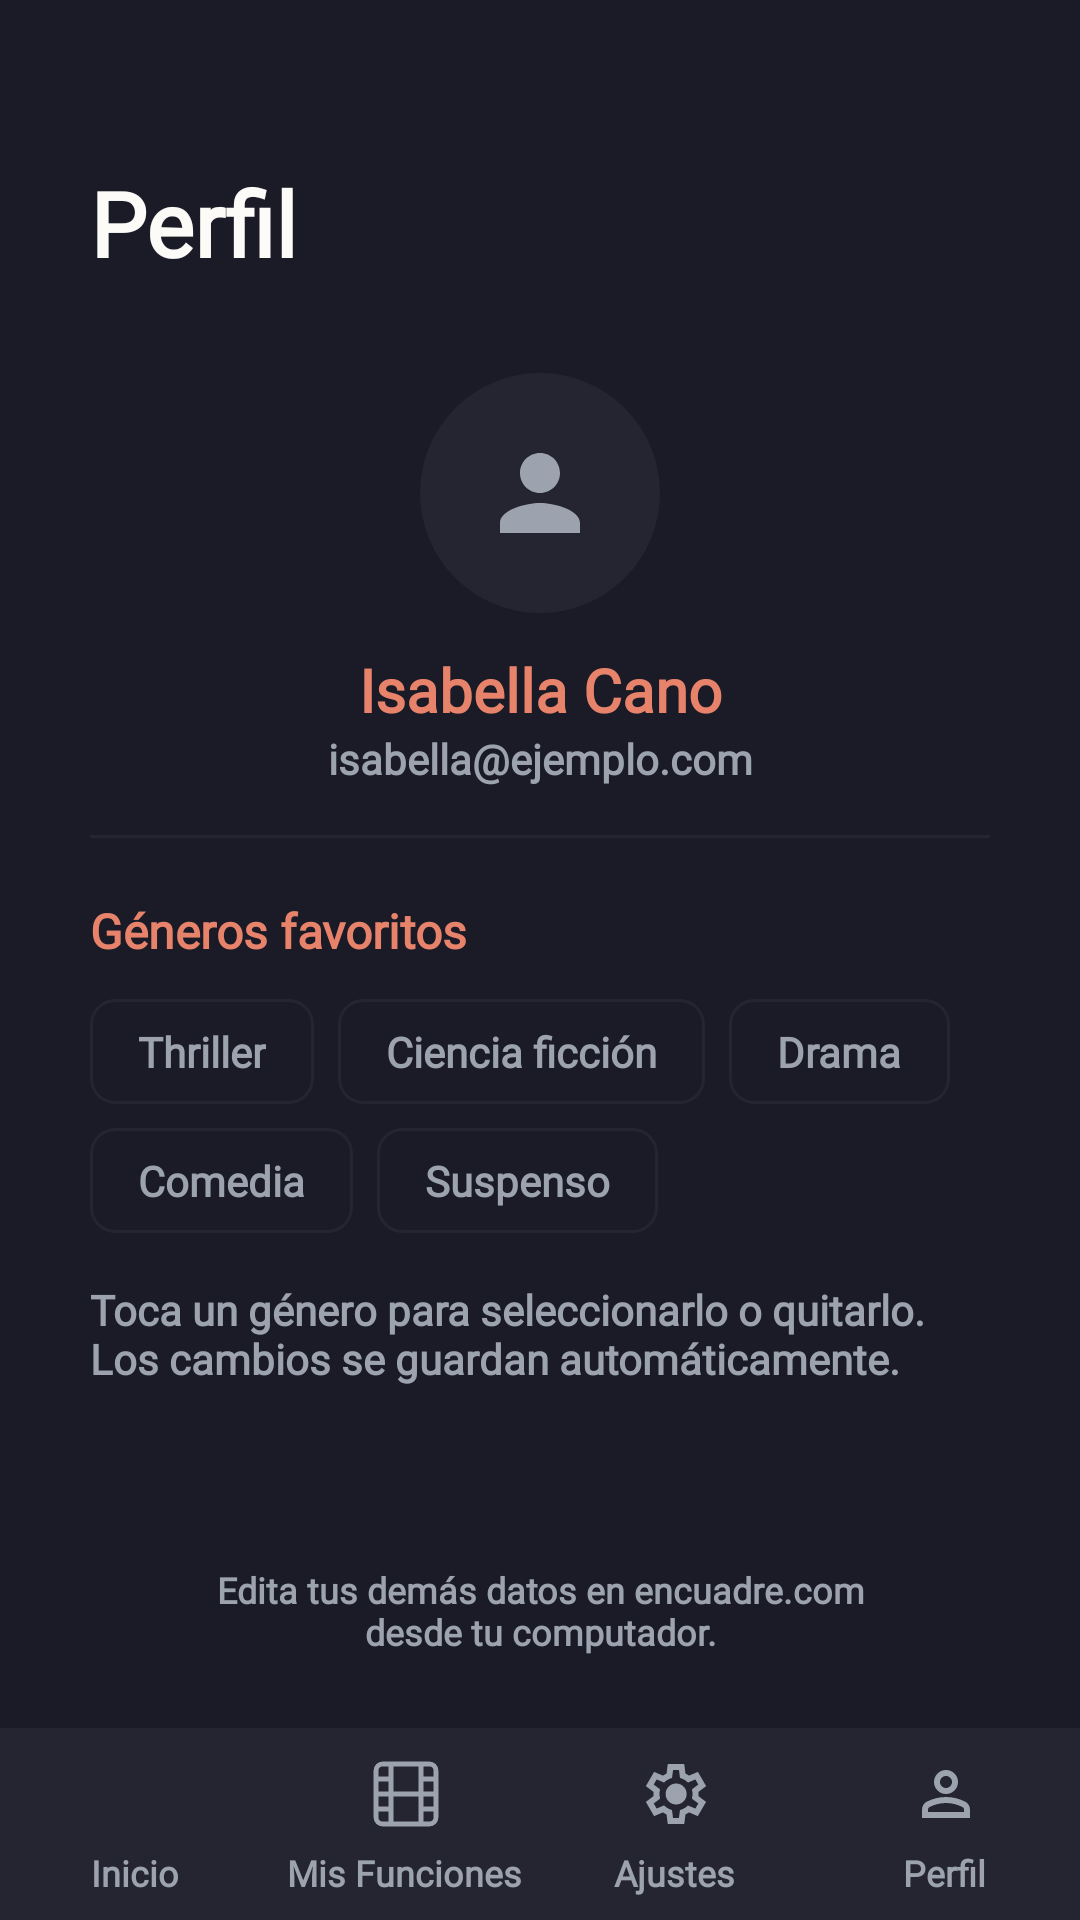

The Android layout XML behind this screen, and the referenced resources:
<!-- AndroidManifest.xml: application theme AppTheme -->
<!-- res/layout/activity_perfil.xml -->
<?xml version="1.0" encoding="utf-8"?>
<androidx.constraintlayout.widget.ConstraintLayout
    xmlns:android="http://schemas.android.com/apk/res/android"
    xmlns:app="http://schemas.android.com/apk/res-auto"
    android:layout_width="match_parent"
    android:layout_height="match_parent"
    android:background="@color/encuadre_fondo">

    <TextView
        android:id="@+id/tv_titulo"
        android:layout_width="wrap_content"
        android:layout_height="wrap_content"
        android:layout_marginStart="30dp"
        android:layout_marginTop="54dp"
        android:text="@string/perfil_titulo"
        android:textColor="@color/encuadre_texto_principal"
        android:textSize="30sp"
        android:textStyle="bold"
        android:fontFamily="@font/inter_bold"
        app:layout_constraintTop_toTopOf="parent"
        app:layout_constraintStart_toStartOf="parent"/>

    <ImageView
        android:id="@+id/iv_avatar"
        android:layout_width="80dp"
        android:layout_height="80dp"
        android:layout_marginTop="30dp"
        android:background="@drawable/bg_avatar_placeholder"
        android:src="@drawable/ic_nav_perfil"
        android:padding="20dp"
        app:tint="@color/encuadre_texto_secundario"
        android:contentDescription="@string/perfil_titulo"
        app:layout_constraintTop_toBottomOf="@id/tv_titulo"
        app:layout_constraintStart_toStartOf="parent"
        app:layout_constraintEnd_toEndOf="parent"/>

    <TextView
        android:id="@+id/tv_nombre"
        android:layout_width="wrap_content"
        android:layout_height="wrap_content"
        android:layout_marginTop="12dp"
        android:text="Isabella Cano"
        android:textColor="@color/encuadre_acento"
        android:textSize="20sp"
        android:textStyle="bold"
        android:fontFamily="@font/inter_bold"
        app:layout_constraintTop_toBottomOf="@id/iv_avatar"
        app:layout_constraintStart_toStartOf="parent"
        app:layout_constraintEnd_toEndOf="parent"/>

    <TextView
        android:id="@+id/tv_correo"
        android:layout_width="wrap_content"
        android:layout_height="wrap_content"
        android:text="isabella@ejemplo.com"
        android:textColor="@color/encuadre_texto_secundario"
        android:textSize="14sp"
        android:textStyle="bold"
        android:fontFamily="@font/inter_bold"
        app:layout_constraintTop_toBottomOf="@id/tv_nombre"
        app:layout_constraintStart_toStartOf="parent"
        app:layout_constraintEnd_toEndOf="parent"/>

    <View
        android:id="@+id/divider"
        android:layout_width="0dp"
        android:layout_height="1dp"
        android:layout_marginStart="30dp"
        android:layout_marginEnd="30dp"
        android:layout_marginTop="16dp"
        android:background="@color/encuadre_superficie"
        app:layout_constraintTop_toBottomOf="@id/tv_correo"
        app:layout_constraintStart_toStartOf="parent"
        app:layout_constraintEnd_toEndOf="parent"/>

    <TextView
        android:id="@+id/tv_generos_favoritos"
        android:layout_width="wrap_content"
        android:layout_height="wrap_content"
        android:layout_marginStart="30dp"
        android:layout_marginTop="20dp"
        android:text="@string/perfil_generos_favoritos"
        android:textColor="@color/encuadre_acento"
        android:textSize="16sp"
        android:textStyle="bold"
        android:fontFamily="@font/inter_bold"
        app:layout_constraintTop_toBottomOf="@id/divider"
        app:layout_constraintStart_toStartOf="parent"/>

    
    <LinearLayout
        android:id="@+id/fila_chips_1"
        android:layout_width="0dp"
        android:layout_height="wrap_content"
        android:layout_marginStart="30dp"
        android:layout_marginEnd="30dp"
        android:layout_marginTop="12dp"
        android:orientation="horizontal"
        app:layout_constraintTop_toBottomOf="@id/tv_generos_favoritos"
        app:layout_constraintStart_toStartOf="parent"
        app:layout_constraintEnd_toEndOf="parent">

        <TextView
            android:id="@+id/chip_thriller"
            style="@style/Widget.EnCuadre.Chip"
            android:layout_marginEnd="8dp"
            android:text="Thriller"/>

        <TextView
            android:id="@+id/chip_ciencia_ficcion"
            style="@style/Widget.EnCuadre.Chip"
            android:layout_marginEnd="8dp"
            android:text="Ciencia ficción"/>

        <TextView
            android:id="@+id/chip_drama"
            style="@style/Widget.EnCuadre.Chip"
            android:text="Drama"/>

    </LinearLayout>

    <LinearLayout
        android:id="@+id/fila_chips_2"
        android:layout_width="0dp"
        android:layout_height="wrap_content"
        android:layout_marginStart="30dp"
        android:layout_marginEnd="30dp"
        android:layout_marginTop="8dp"
        android:orientation="horizontal"
        app:layout_constraintTop_toBottomOf="@id/fila_chips_1"
        app:layout_constraintStart_toStartOf="parent"
        app:layout_constraintEnd_toEndOf="parent">

        <TextView
            android:id="@+id/chip_comedia"
            style="@style/Widget.EnCuadre.Chip"
            android:layout_marginEnd="8dp"
            android:text="Comedia"/>

        <TextView
            android:id="@+id/chip_suspenso"
            style="@style/Widget.EnCuadre.Chip"
            android:text="Suspenso"/>

    </LinearLayout>

    <TextView
        android:id="@+id/tv_ayuda_chips"
        android:layout_width="0dp"
        android:layout_height="wrap_content"
        android:layout_marginStart="30dp"
        android:layout_marginEnd="30dp"
        android:layout_marginTop="16dp"
        android:text="@string/perfil_ayuda_chips"
        android:textColor="@color/encuadre_texto_secundario"
        android:textSize="14sp"
        android:textStyle="bold"
        android:fontFamily="@font/inter_bold"
        app:layout_constraintTop_toBottomOf="@id/fila_chips_2"
        app:layout_constraintStart_toStartOf="parent"
        app:layout_constraintEnd_toEndOf="parent"/>

    <TextView
        android:id="@+id/tv_editar_web"
        android:layout_width="wrap_content"
        android:layout_height="wrap_content"
        android:layout_marginBottom="24dp"
        android:gravity="center"
        android:text="@string/perfil_editar_web"
        android:textColor="@color/encuadre_texto_secundario"
        android:textSize="12sp"
        android:textStyle="bold"
        android:fontFamily="@font/inter_bold"
        app:layout_constraintBottom_toTopOf="@id/nav_bar_bottom"
        app:layout_constraintStart_toStartOf="parent"
        app:layout_constraintEnd_toEndOf="parent"/>

    <include
        android:id="@+id/nav_bar_bottom"
        android:layout_width="0dp"
        android:layout_height="64dp"
        layout="@layout/nav_bar_figma"
        app:layout_constraintBottom_toBottomOf="parent"
        app:layout_constraintStart_toStartOf="parent"
        app:layout_constraintEnd_toEndOf="parent"/>

</androidx.constraintlayout.widget.ConstraintLayout>
<!-- res/layout/nav_bar_figma.xml (included above) -->
<?xml version='1.0' encoding='utf-8'?>
<LinearLayout xmlns:android="http://schemas.android.com/apk/res/android" android:id="@+id/nav_bar_bottom" android:layout_width="match_parent" android:layout_height="64dp" android:background="@color/encuadre_superficie" android:orientation="horizontal">
    <LinearLayout android:id="@+id/nav_item_inicio" android:layout_width="0dp" android:layout_height="match_parent" android:layout_weight="1" android:clickable="true" android:focusable="true" android:gravity="top|center_horizontal" android:orientation="vertical" android:paddingTop="6dp" android:paddingBottom="6dp">
        <FrameLayout android:id="@+id/nav_icon_container_inicio" android:translationX="0.25dp" android:layout_width="56dp" android:layout_height="32dp">
            <ImageView android:layout_width="24dp" android:layout_height="24dp" android:layout_gravity="center" android:id="@+id/nav_icon_inicio" android:src="@drawable/figma_icon_home" android:contentDescription="@string/nav_inicio" />
        </FrameLayout>
        <TextView android:layout_width="wrap_content" android:layout_height="15dp" android:layout_marginTop="4dp" android:text="@string/nav_inicio" android:textColor="@color/encuadre_texto_secundario" android:textSize="12sp" android:textStyle="bold" android:fontFamily="@font/inter_bold" android:includeFontPadding="false" />
    </LinearLayout>
    <LinearLayout android:id="@+id/nav_item_mis_funciones" android:layout_width="0dp" android:layout_height="match_parent" android:layout_weight="1" android:clickable="true" android:focusable="true" android:gravity="top|center_horizontal" android:orientation="vertical" android:paddingTop="6dp" android:paddingBottom="6dp">
        <FrameLayout android:id="@+id/nav_icon_container_mis_funciones" android:translationX="0.25dp" android:layout_width="56dp" android:layout_height="32dp">
            <ImageView android:layout_width="24dp" android:layout_height="24dp" android:layout_gravity="center" android:id="@+id/nav_icon_mis_funciones" android:src="@drawable/figma_icon_film" android:contentDescription="@string/nav_mis_funciones" />
        </FrameLayout>
        <TextView android:layout_width="wrap_content" android:layout_height="15dp" android:layout_marginTop="4dp" android:text="@string/nav_mis_funciones" android:textColor="@color/encuadre_texto_secundario" android:textSize="12sp" android:textStyle="bold" android:fontFamily="@font/inter_bold" android:includeFontPadding="false" />
    </LinearLayout>
    <LinearLayout android:id="@+id/nav_item_ajustes" android:layout_width="0dp" android:layout_height="match_parent" android:layout_weight="1" android:clickable="true" android:focusable="true" android:gravity="top|center_horizontal" android:orientation="vertical" android:paddingTop="6dp" android:paddingBottom="6dp">
        <FrameLayout android:id="@+id/nav_icon_container_ajustes" android:translationX="0.25dp" android:layout_width="56dp" android:layout_height="32dp">
            <ImageView android:layout_width="24dp" android:layout_height="24dp" android:layout_gravity="center" android:id="@+id/nav_icon_ajustes" android:src="@drawable/figma_icon_settings" android:contentDescription="@string/nav_ajustes" />
        </FrameLayout>
        <TextView android:layout_width="wrap_content" android:layout_height="15dp" android:layout_marginTop="4dp" android:text="@string/nav_ajustes" android:textColor="@color/encuadre_texto_secundario" android:textSize="12sp" android:textStyle="bold" android:fontFamily="@font/inter_bold" android:includeFontPadding="false" />
    </LinearLayout>
    <LinearLayout android:id="@+id/nav_item_perfil" android:layout_width="0dp" android:layout_height="match_parent" android:layout_weight="1" android:clickable="true" android:focusable="true" android:gravity="top|center_horizontal" android:orientation="vertical" android:paddingTop="6dp" android:paddingBottom="6dp">
        <FrameLayout android:id="@+id/nav_icon_container_perfil" android:translationX="0.25dp" android:layout_width="56dp" android:layout_height="32dp">
            <ImageView android:layout_width="24dp" android:layout_height="24dp" android:layout_gravity="center" android:id="@+id/nav_icon_perfil" android:src="@drawable/figma_icon_person" android:contentDescription="@string/nav_perfil" />
        </FrameLayout>
        <TextView android:layout_width="wrap_content" android:layout_height="15dp" android:layout_marginTop="4dp" android:text="@string/nav_perfil" android:textColor="@color/encuadre_texto_secundario" android:textSize="12sp" android:textStyle="bold" android:fontFamily="@font/inter_bold" android:includeFontPadding="false" />
    </LinearLayout>
</LinearLayout>
<!-- resources referenced by this layout -->
<resources>
  <color name="encuadre_acento">#E8836B</color>
  <color name="encuadre_fondo">#1A1B26</color>
  <color name="encuadre_superficie">#242530</color>
  <color name="encuadre_texto_principal">#FDFBF8</color>
  <color name="encuadre_texto_secundario">#9CA3AF</color>
  <!-- drawable bg_avatar_placeholder (drawable) -->
  <?xml version="1.0" encoding="utf-8"?>
  <shape xmlns:android="http://schemas.android.com/apk/res/android"
      android:shape="oval">
      <solid android:color="@color/encuadre_superficie"/>
  </shape>
  <!-- drawable figma_icon_film (drawable) -->
  <?xml version='1.0' encoding='utf-8'?>
  <vector xmlns:android="http://schemas.android.com/apk/res/android" android:width="24dp" android:height="24dp" android:viewportWidth="24" android:viewportHeight="24">
      <path android:pathData="M7 2V22M17 2V22M2 12H22M2 7H7M2 17H7M17 17H22M17 7H22M4.18 2H19.82C21.024 2 22 2.97602 22 4.18V19.82C22 21.024 21.024 22 19.82 22H4.18C2.97602 22 2 21.024 2 19.82V4.18C2 2.97602 2.97602 2 4.18 2Z" android:fillColor="#00000000" android:strokeColor="#9CA3AF" android:strokeWidth="1.6" android:strokeLineCap="round" android:strokeLineJoin="round" />
  </vector>
  <!-- drawable figma_icon_home (drawable) -->
  <?xml version='1.0' encoding='utf-8'?>
  <vector xmlns:android="http://schemas.android.com/apk/res/android" android:width="24dp" android:height="24dp" android:viewportWidth="24" android:viewportHeight="24">
      <path android:pathData="M9 22V12H15V22M3 9L12 2L21 9V20C21 20.5304 20.7893 21.0391 20.4142 21.4142C20.0391 21.7893 19.5304 22 19 22H5C4.46957 22 3.96086 21.7893 3.58579 21.4142C3.21071 21.0391 3 20.5304 3 20V9Z" android:fillColor="#00000000" android:strokeColor="#242530" android:strokeWidth="2" android:strokeLineCap="round" android:strokeLineJoin="round" />
  </vector>
  <!-- drawable ic_nav_perfil (drawable) -->
  <?xml version="1.0" encoding="utf-8"?>
  <vector xmlns:android="http://schemas.android.com/apk/res/android"
      android:width="24dp"
      android:height="24dp"
      android:viewportWidth="24"
      android:viewportHeight="24">
      <path
          android:fillColor="#FF000000"
          android:pathData="M12,12c2.21,0 4,-1.79 4,-4s-1.79,-4 -4,-4S8,5.79 8,8S9.79,12 12,12z M12,14c-2.67,0 -8,1.34 -8,4v2h16v-2C20,15.34 14.67,14 12,14z"/>
  </vector>
  <string name="nav_ajustes">Ajustes</string>
  <string name="nav_inicio">Inicio</string>
  <string name="nav_mis_funciones">Mis Funciones</string>
  <string name="nav_perfil">Perfil</string>
  <string name="perfil_ayuda_chips">Toca un género para seleccionarlo o quitarlo.\nLos cambios se guardan automáticamente.</string>
  <string name="perfil_editar_web">Edita tus demás datos en encuadre.com\ndesde tu computador.</string>
  <string name="perfil_generos_favoritos">Géneros favoritos</string>
  <string name="perfil_titulo">Perfil</string>
  <style name="AppTheme" parent="Theme.MaterialComponents.DayNight.NoActionBar">
          <item name="colorPrimary">@color/encuadre_acento</item>
          <item name="colorPrimaryDark">@color/encuadre_fondo</item>
          <item name="colorAccent">@color/encuadre_acento</item>
          <item name="android:windowBackground">@color/encuadre_fondo</item>
          <item name="android:textColorHint">@color/encuadre_texto_secundario</item>
      </style>
  <!-- drawable bg_chip_normal (drawable) -->
  <?xml version="1.0" encoding="utf-8"?>
  <shape xmlns:android="http://schemas.android.com/apk/res/android">
      <solid android:color="@android:color/transparent"/>
      <stroke android:width="1dp" android:color="@color/encuadre_superficie"/>
      <corners android:radius="8dp"/>
  </shape>
</resources>
